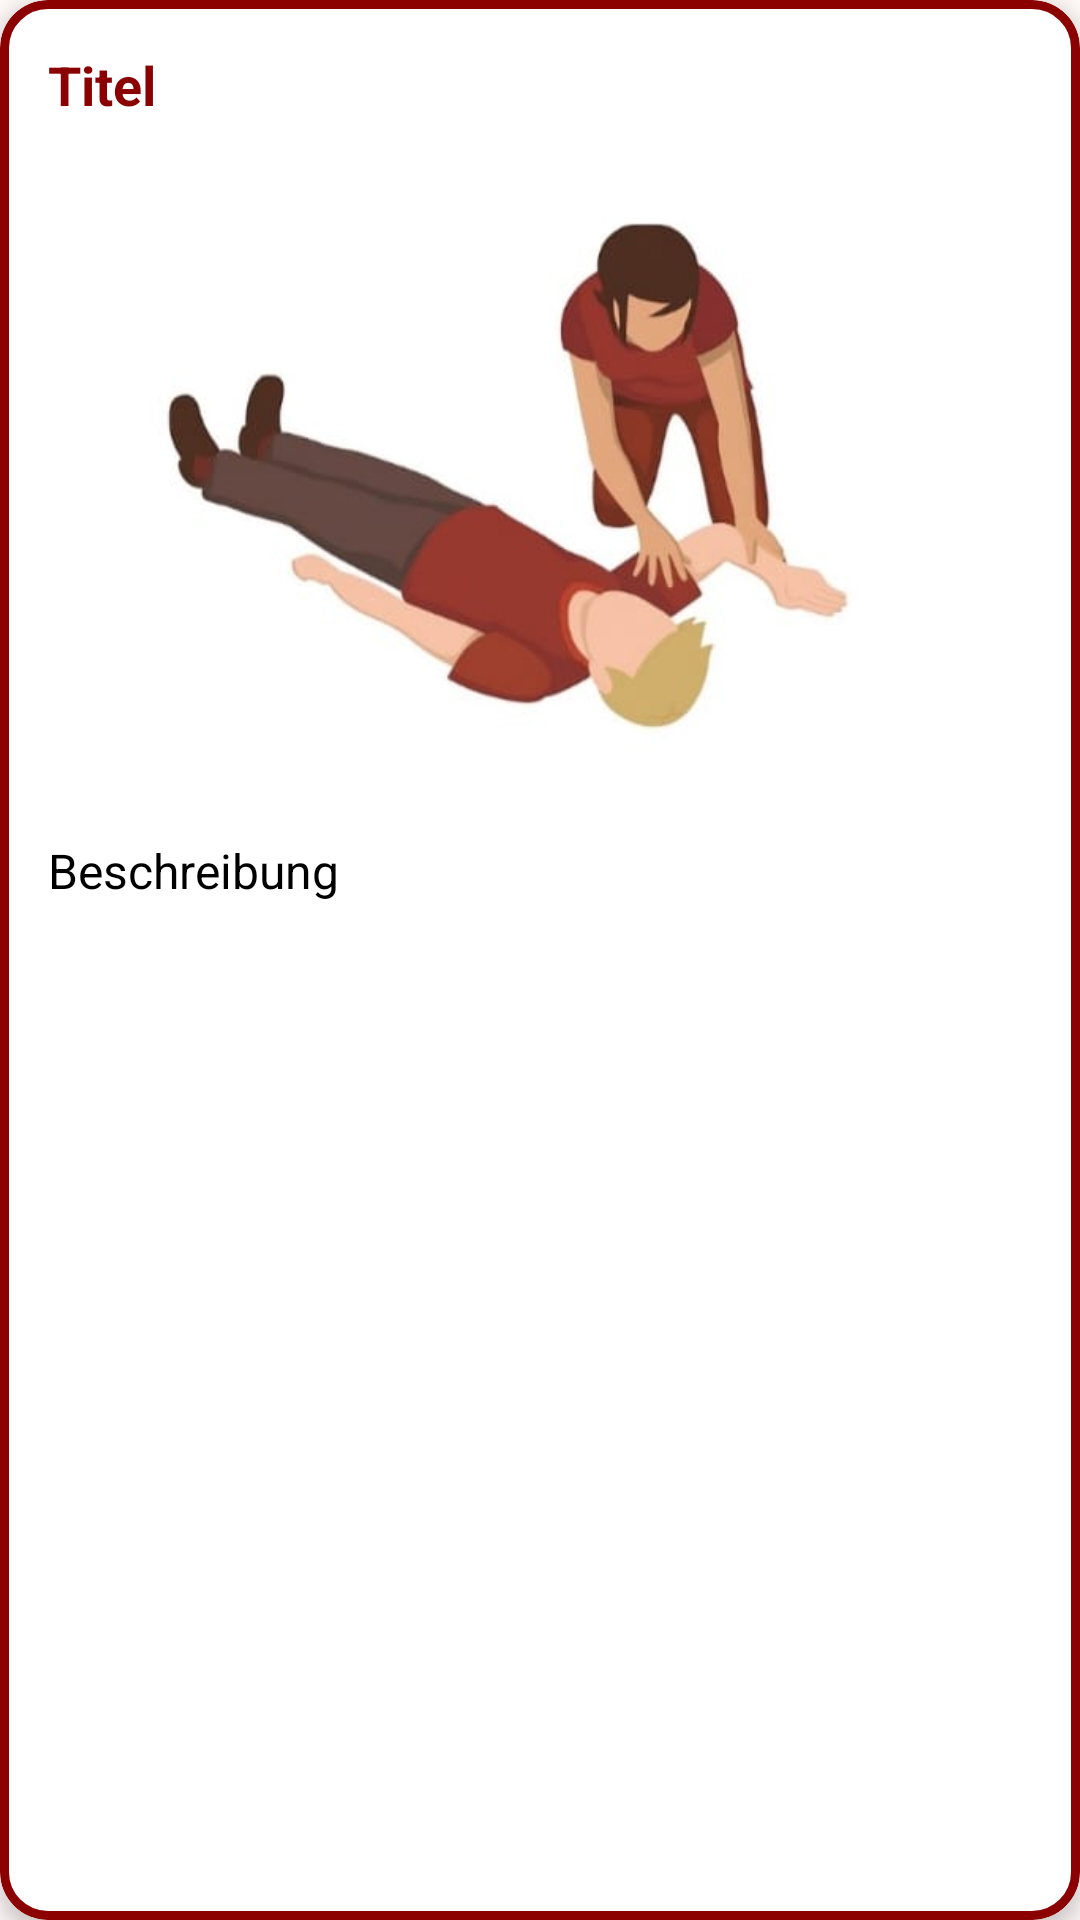

Write the Android layout XML for this screen, with the resource values it uses.
<!-- AndroidManifest.xml: application theme Theme.LifeSaver -->
<!-- res/layout/uebungen_steps.xml -->
<?xml version="1.0" encoding="utf-8"?>
<com.google.android.material.card.MaterialCardView xmlns:android="http://schemas.android.com/apk/res/android"
    xmlns:app="http://schemas.android.com/apk/res-auto"
    android:layout_width="match_parent"
    android:layout_height="wrap_content"
    android:layout_marginBottom="16dp"
    app:cardCornerRadius="16dp"
    app:cardElevation="4dp"
    app:strokeWidth="3dp"
    app:strokeColor="@color/dark_red"
    android:backgroundTint="@android:color/white">

    <LinearLayout
        android:layout_width="match_parent"
        android:layout_height="wrap_content"
        android:orientation="vertical"
        android:padding="16dp">

        <TextView
            android:id="@+id/stepTitle"
            android:layout_width="wrap_content"
            android:layout_height="wrap_content"
            android:text="@string/step_title"
            android:textColor="@color/dark_red"
            android:textSize="18sp"
            android:textStyle="bold"
            android:layout_marginBottom="8dp" />

        <ImageView
            android:id="@+id/stepImage"
            android:layout_width="match_parent"
            android:layout_height="219dp"
            android:scaleType="centerCrop"
            android:src="@drawable/stabile_seitenlage_schritt1" />

        <TextView
            android:id="@+id/stepDescription"
            android:layout_width="wrap_content"
            android:layout_height="wrap_content"
            android:text="@string/step_image_decription"
            android:textColor="@android:color/black"
            android:textSize="16sp"
            android:layout_marginTop="12dp" />
    </LinearLayout>
</com.google.android.material.card.MaterialCardView>
<!-- resources referenced by this layout -->
<resources>
  <color name="dark_red">#8B0000</color>
  <!-- drawable stabile_seitenlage_schritt1: jpg bitmap (drawable, 12301 bytes) -->
  <string name="step_image_decription">Beschreibung</string>
  <string name="step_title">Titel</string>
  <style name="Theme.LifeSaver" parent="Base.Theme.LifeSaver" />
  <style name="Base.Theme.LifeSaver" parent="Theme.Material3.DayNight.NoActionBar">
          
          <item name="android:windowBackground">@color/warm_white</item>
  
          
          <item name="android:statusBarColor">@color/warm_white</item>
  
          
          <item name="colorSecondaryContainer">@color/medium_red</item>
      </style>
  <color name="warm_white">#FFF9F8</color>
  <color name="medium_red">#EEF6ACA4</color>
</resources>
